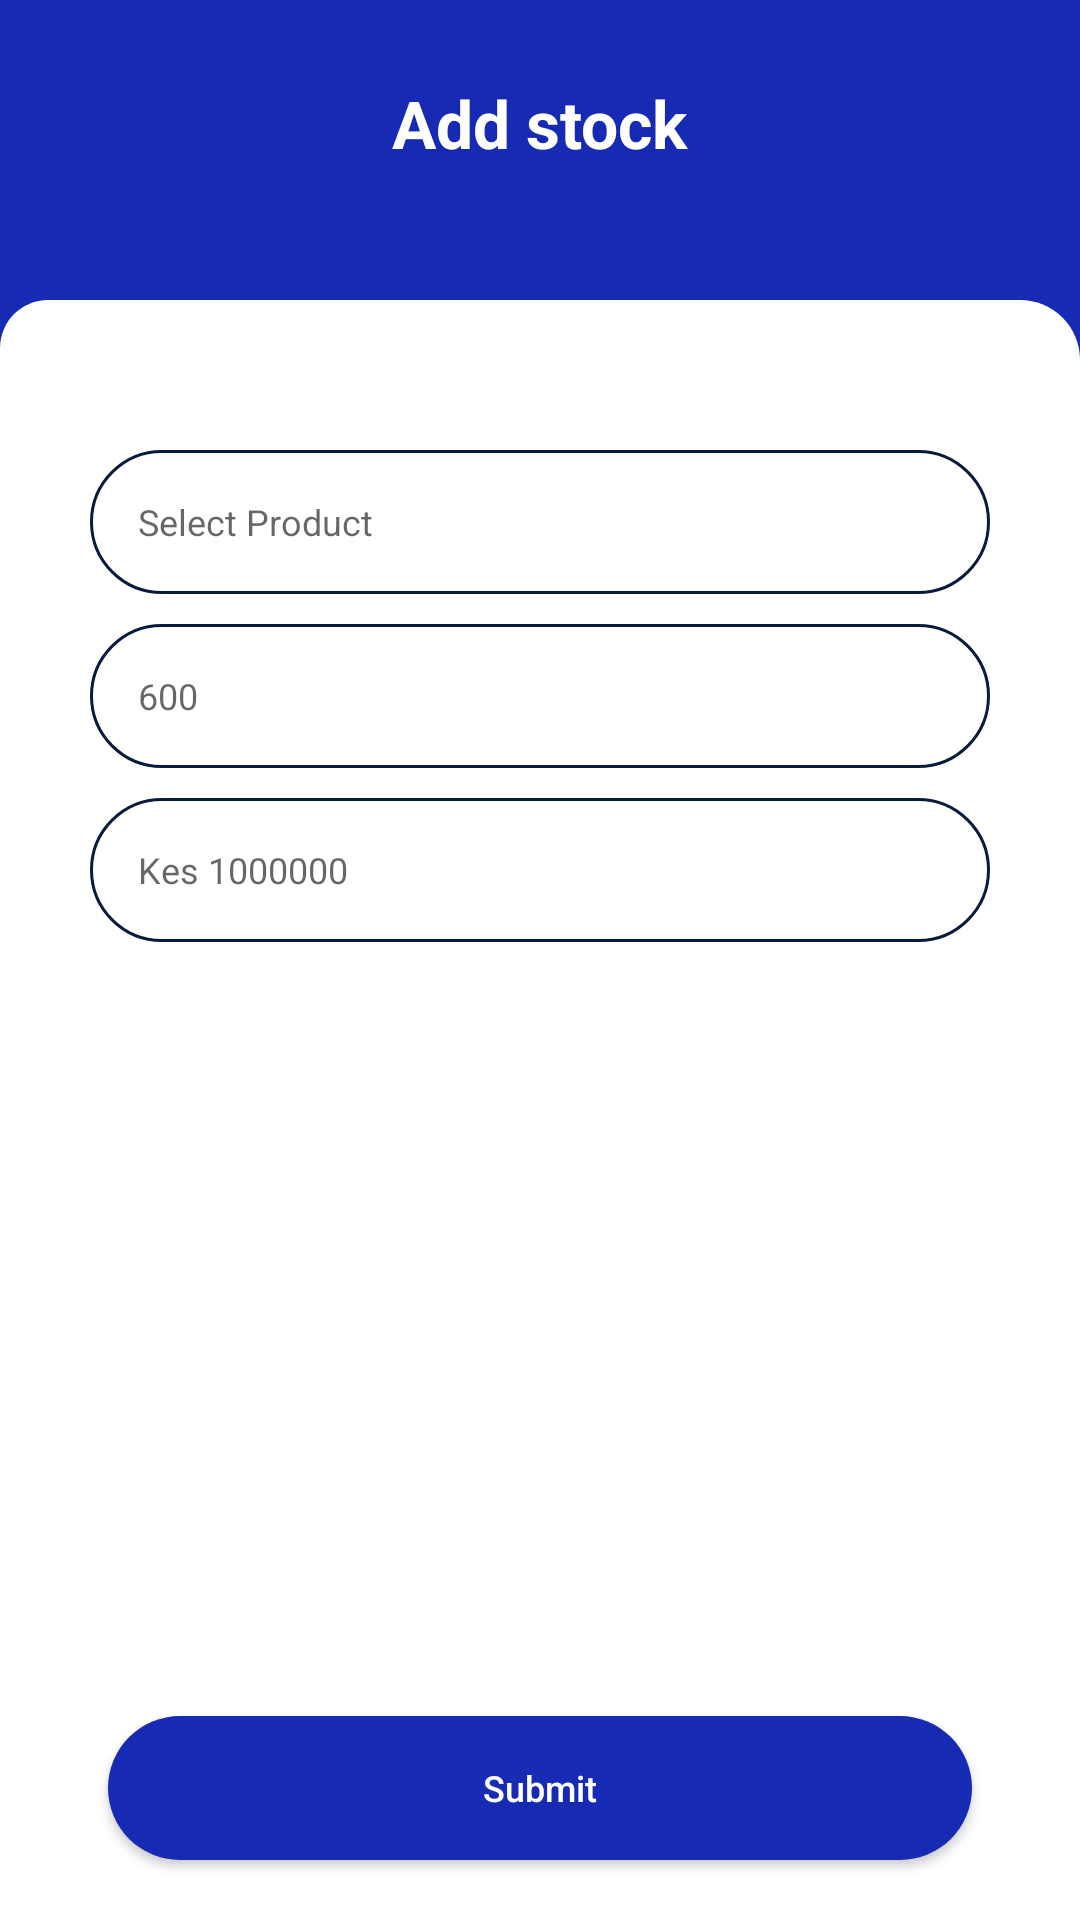

Layout XML and referenced resources for this Android screen:
<!-- AndroidManifest.xml: application theme Theme.SynfinPay -->
<!-- res/layout/fragment_add_stock.xml -->
<?xml version="1.0" encoding="utf-8"?>
<androidx.constraintlayout.widget.ConstraintLayout xmlns:android="http://schemas.android.com/apk/res/android"
    xmlns:app="http://schemas.android.com/apk/res-auto"
    xmlns:tools="http://schemas.android.com/tools"
    android:layout_width="match_parent"
    android:layout_height="match_parent"
    android:background="@color/primary"
    tools:context=".views.AddStockFragment">

    <androidx.constraintlayout.widget.ConstraintLayout
        android:layout_width="match_parent"
        android:layout_height="102dp"
        app:layout_constraintBottom_toTopOf="@id/signInBody"
        app:layout_constraintTop_toTopOf="parent"
        >

        <ImageView
            android:id="@+id/back"
            android:layout_width="wrap_content"
            android:layout_height="wrap_content"
            android:src="@drawable/baseline_arrow_back_24_white"
            android:layout_marginStart="17dp"
            app:layout_constraintStart_toStartOf="parent"
            android:layout_marginTop="27dp"
            app:layout_constraintTop_toTopOf="parent"

            />

        <TextView
            android:layout_width="wrap_content"
            android:layout_height="wrap_content"
            android:text="Add stock"
            android:textStyle="bold"
            android:textColor="@color/white"
            app:layout_constraintStart_toStartOf="parent"
            app:layout_constraintEnd_toEndOf="parent"
            app:layout_constraintTop_toTopOf="parent"
            android:layout_marginTop="27dp"
            android:textSize="22sp"
            />



    </androidx.constraintlayout.widget.ConstraintLayout>


    <androidx.constraintlayout.widget.ConstraintLayout
        android:id="@+id/signInBody"
        android:layout_width="match_parent"
        android:layout_height="match_parent"
        android:background="@drawable/fragment_shape"
        android:layout_marginTop="100dp"
        app:layout_constraintEnd_toEndOf="parent"
        app:layout_constraintHorizontal_bias="0.0"
        app:layout_constraintStart_toStartOf="parent"
        tools:layout_editor_absoluteY="87dp">

        <androidx.appcompat.widget.AppCompatAutoCompleteTextView
            android:id="@+id/edtInventory"
            android:layout_width="match_parent"
            android:layout_height="48dp"
            android:layout_marginHorizontal="30dp"
            android:layout_marginTop="50dp"
            android:paddingStart="16dp"
            android:hint="Select Product"
            android:textSize="12sp"
            android:background="@drawable/edittext_shape"
            app:cornerRadius="16dp"
            android:focusable="false"
            android:editable="false"
            app:layout_constraintEnd_toEndOf="parent"
            app:layout_constraintStart_toStartOf="parent"
            app:layout_constraintTop_toTopOf="parent"/>

        <androidx.appcompat.widget.AppCompatEditText
            android:id="@+id/edtQuantity"
            android:layout_width="match_parent"
            android:layout_height="48dp"
            android:layout_marginHorizontal="30dp"
            android:layout_marginTop="10dp"
            android:paddingStart="16dp"
            android:hint="600"
            android:background="@drawable/edittext_shape"
            app:cornerRadius="16dp"
            android:textSize="12sp"
            app:layout_constraintEnd_toEndOf="parent"
            app:layout_constraintStart_toStartOf="parent"
            app:layout_constraintTop_toBottomOf="@id/edtInventory" />

        <androidx.appcompat.widget.AppCompatEditText
            android:id="@+id/edtTotalValue"
            android:layout_width="match_parent"
            android:layout_height="48dp"
            android:layout_marginHorizontal="30dp"
            android:layout_marginTop="10dp"
            android:paddingStart="16dp"
            android:hint="Kes 1000000"
            android:background="@drawable/edittext_shape"
            app:cornerRadius="16dp"
            android:textSize="12sp"
            app:layout_constraintEnd_toEndOf="parent"
            app:layout_constraintStart_toStartOf="parent"
            app:layout_constraintTop_toBottomOf="@id/edtQuantity" />


        <Button
            android:id="@+id/btnAddStock"
            android:layout_width="match_parent"
            android:layout_height="wrap_content"
            android:layout_marginStart="36dp"
            android:layout_marginBottom="20dp"
            android:layout_marginEnd="36dp"
            android:background="@drawable/button_blue_bcakground"
            android:text="Submit"
            android:textSize="12sp"
            android:textAllCaps="false"
            android:textColor="@color/white"
            app:layout_constraintEnd_toEndOf="parent"
            app:layout_constraintStart_toStartOf="parent"
            app:layout_constraintBottom_toBottomOf="parent" />










    </androidx.constraintlayout.widget.ConstraintLayout>


</androidx.constraintlayout.widget.ConstraintLayout>
<!-- resources referenced by this layout -->
<resources>
  <color name="primary">#172AB4</color>
  <color name="white">#FFFFFFFF</color>
  <!-- drawable button_blue_bcakground (drawable) -->
  <?xml version="1.0" encoding="utf-8"?>
  <shape xmlns:android="http://schemas.android.com/apk/res/android">
  
      <corners android:radius="40dp"/>
      <solid android:color="@color/primary"/>
  
  </shape>
  <!-- drawable edittext_shape (drawable) -->
  <?xml version="1.0" encoding="utf-8"?>
  <shape xmlns:android="http://schemas.android.com/apk/res/android">
      <corners android:radius="40dp"/>
      <stroke android:color="@color/grayborder" android:width="1dp" />
  
  
  
  </shape>
  <!-- drawable fragment_shape (drawable) -->
  <?xml version="1.0" encoding="utf-8"?>
  <shape xmlns:android="http://schemas.android.com/apk/res/android">
  
  
      <solid android:color="@color/white"/>
  
      <corners android:topRightRadius="20dp" android:topLeftRadius="16dp"
          />
  </shape>
  <style name="Theme.SynfinPay" parent="Base.Theme.SynfinPay" />
  <color name="grayborder">#091B3D</color>
  
  
      //synfinpay colors
  <style name="Base.Theme.SynfinPay" parent="Theme.AppCompat.Light.NoActionBar">
          
          
      </style>
</resources>
